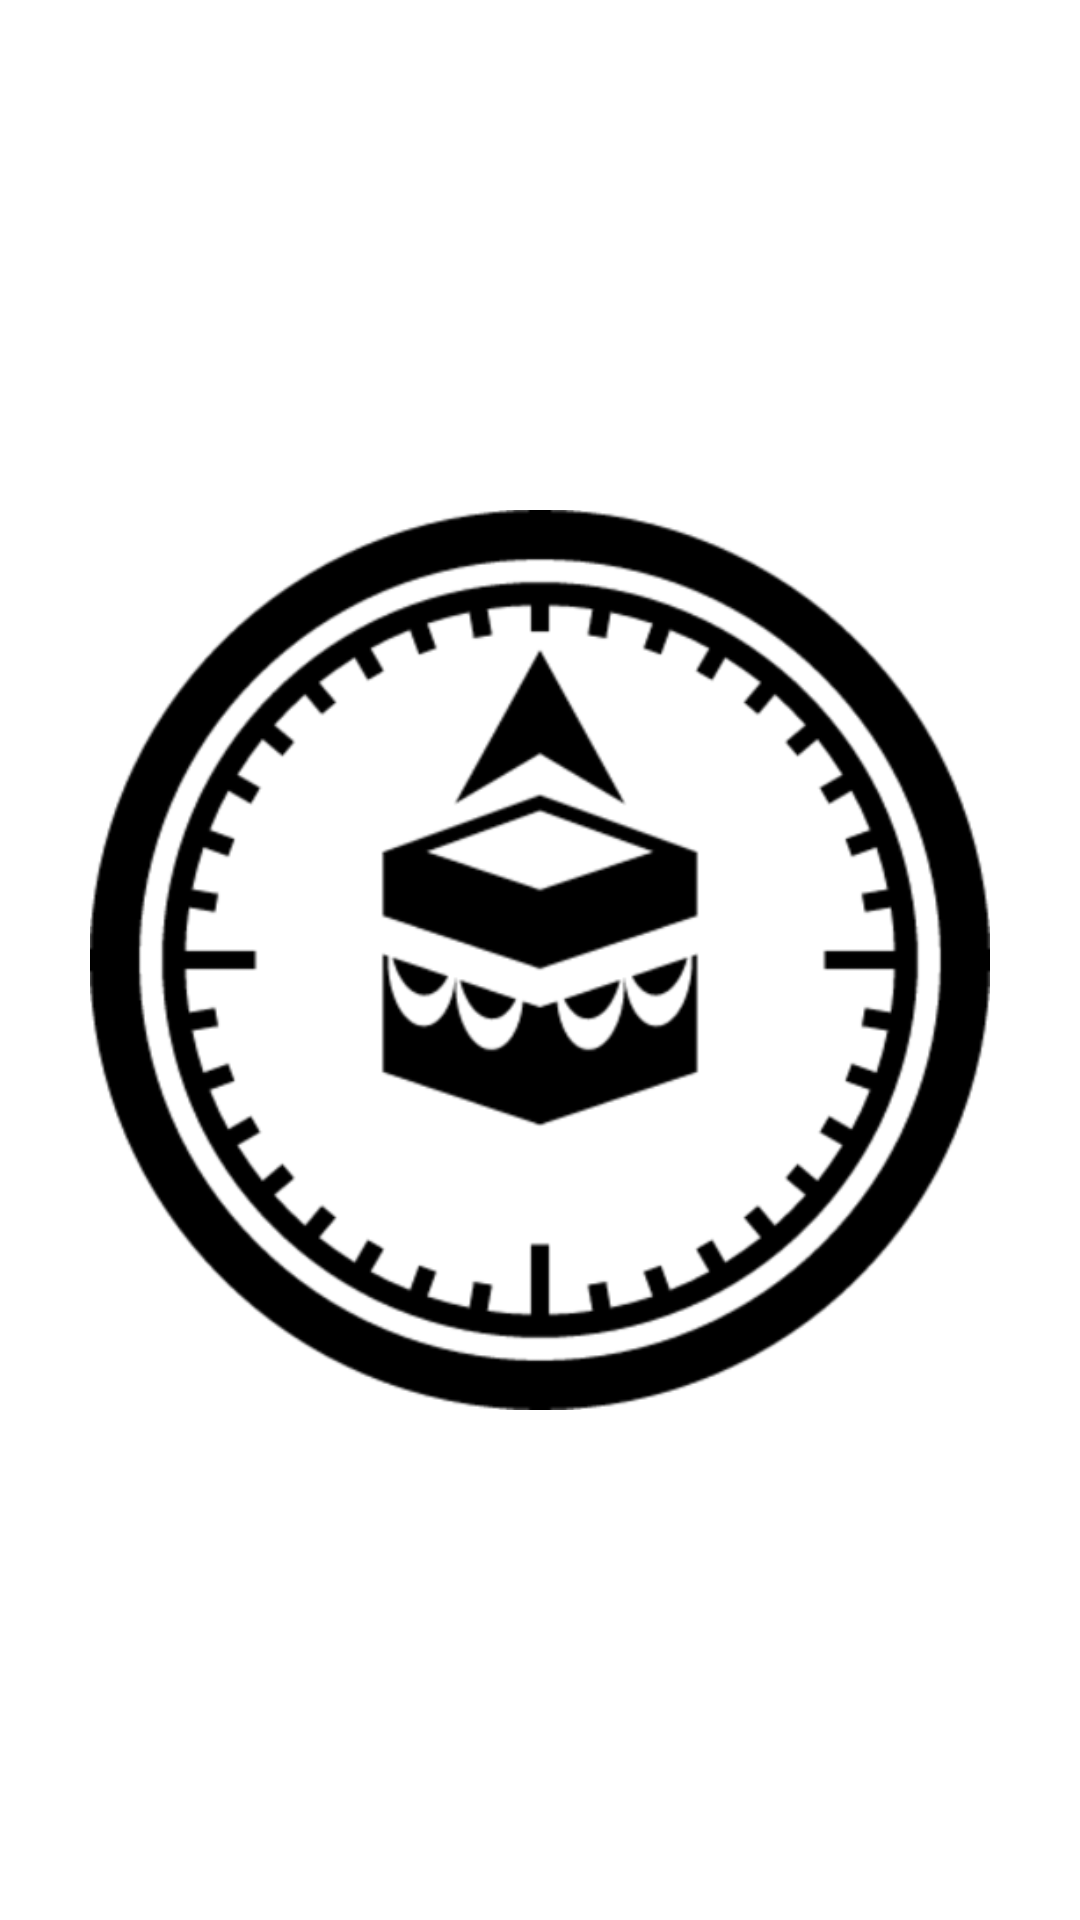

Produce the Android XML layout that renders to this screen, including the resource entries it uses.
<!-- AndroidManifest.xml: application theme Theme.Ndarus -->
<!-- res/layout/activity_compass.xml -->
<?xml version="1.0" encoding="utf-8"?>
<androidx.constraintlayout.widget.ConstraintLayout xmlns:android="http://schemas.android.com/apk/res/android"
    xmlns:tools="http://schemas.android.com/tools"
    android:layout_width="match_parent"
    android:layout_height="match_parent"
    xmlns:app="http://schemas.android.com/apk/res-auto"
    tools:context=".CompassActivity">

    <ImageView
        android:id="@+id/iv_compass"
        android:layout_width="300dp"
        android:layout_height="300dp"
        android:src="@drawable/ic_compass"
        android:contentDescription="@string/compass_image"
        android:rotation="0"
        app:layout_constraintTop_toTopOf="parent"
        app:layout_constraintBottom_toBottomOf="parent"
        app:layout_constraintStart_toStartOf="parent"
        app:layout_constraintEnd_toEndOf="parent"
        app:layout_constraintVertical_bias="0.5"
        app:layout_constraintHorizontal_bias="0.5"/>

</androidx.constraintlayout.widget.ConstraintLayout>
<!-- resources referenced by this layout -->
<resources>
  <!-- drawable ic_compass: png bitmap (drawable, 46194 bytes) -->
  <string name="compass_image">compass</string>
  <style name="Theme.Ndarus" parent="Theme.MaterialComponents.DayNight.DarkActionBar">
          
          <item name="colorPrimary">@color/purple_500</item>
          <item name="colorPrimaryVariant">@color/purple_700</item>
          <item name="colorOnPrimary">@color/white</item>
          
          <item name="colorSecondary">@color/teal_200</item>
          <item name="colorSecondaryVariant">@color/teal_700</item>
          <item name="colorOnSecondary">@color/black</item>
          
          <item name="android:statusBarColor">?attr/colorPrimaryVariant</item>
          
      </style>
  <!-- not gathered from this repository: default colours our renderer supplied (Android Studio template values) -->
  <color name="purple_500">#FF6200EE</color>
  <color name="purple_700">#FF3700B3</color>
  <color name="teal_200">#FF03DAC5</color>
  <color name="teal_700">#FF018786</color>
  <color name="black">#FF000000</color>
  <color name="white">#FFFFFFFF</color>
</resources>
